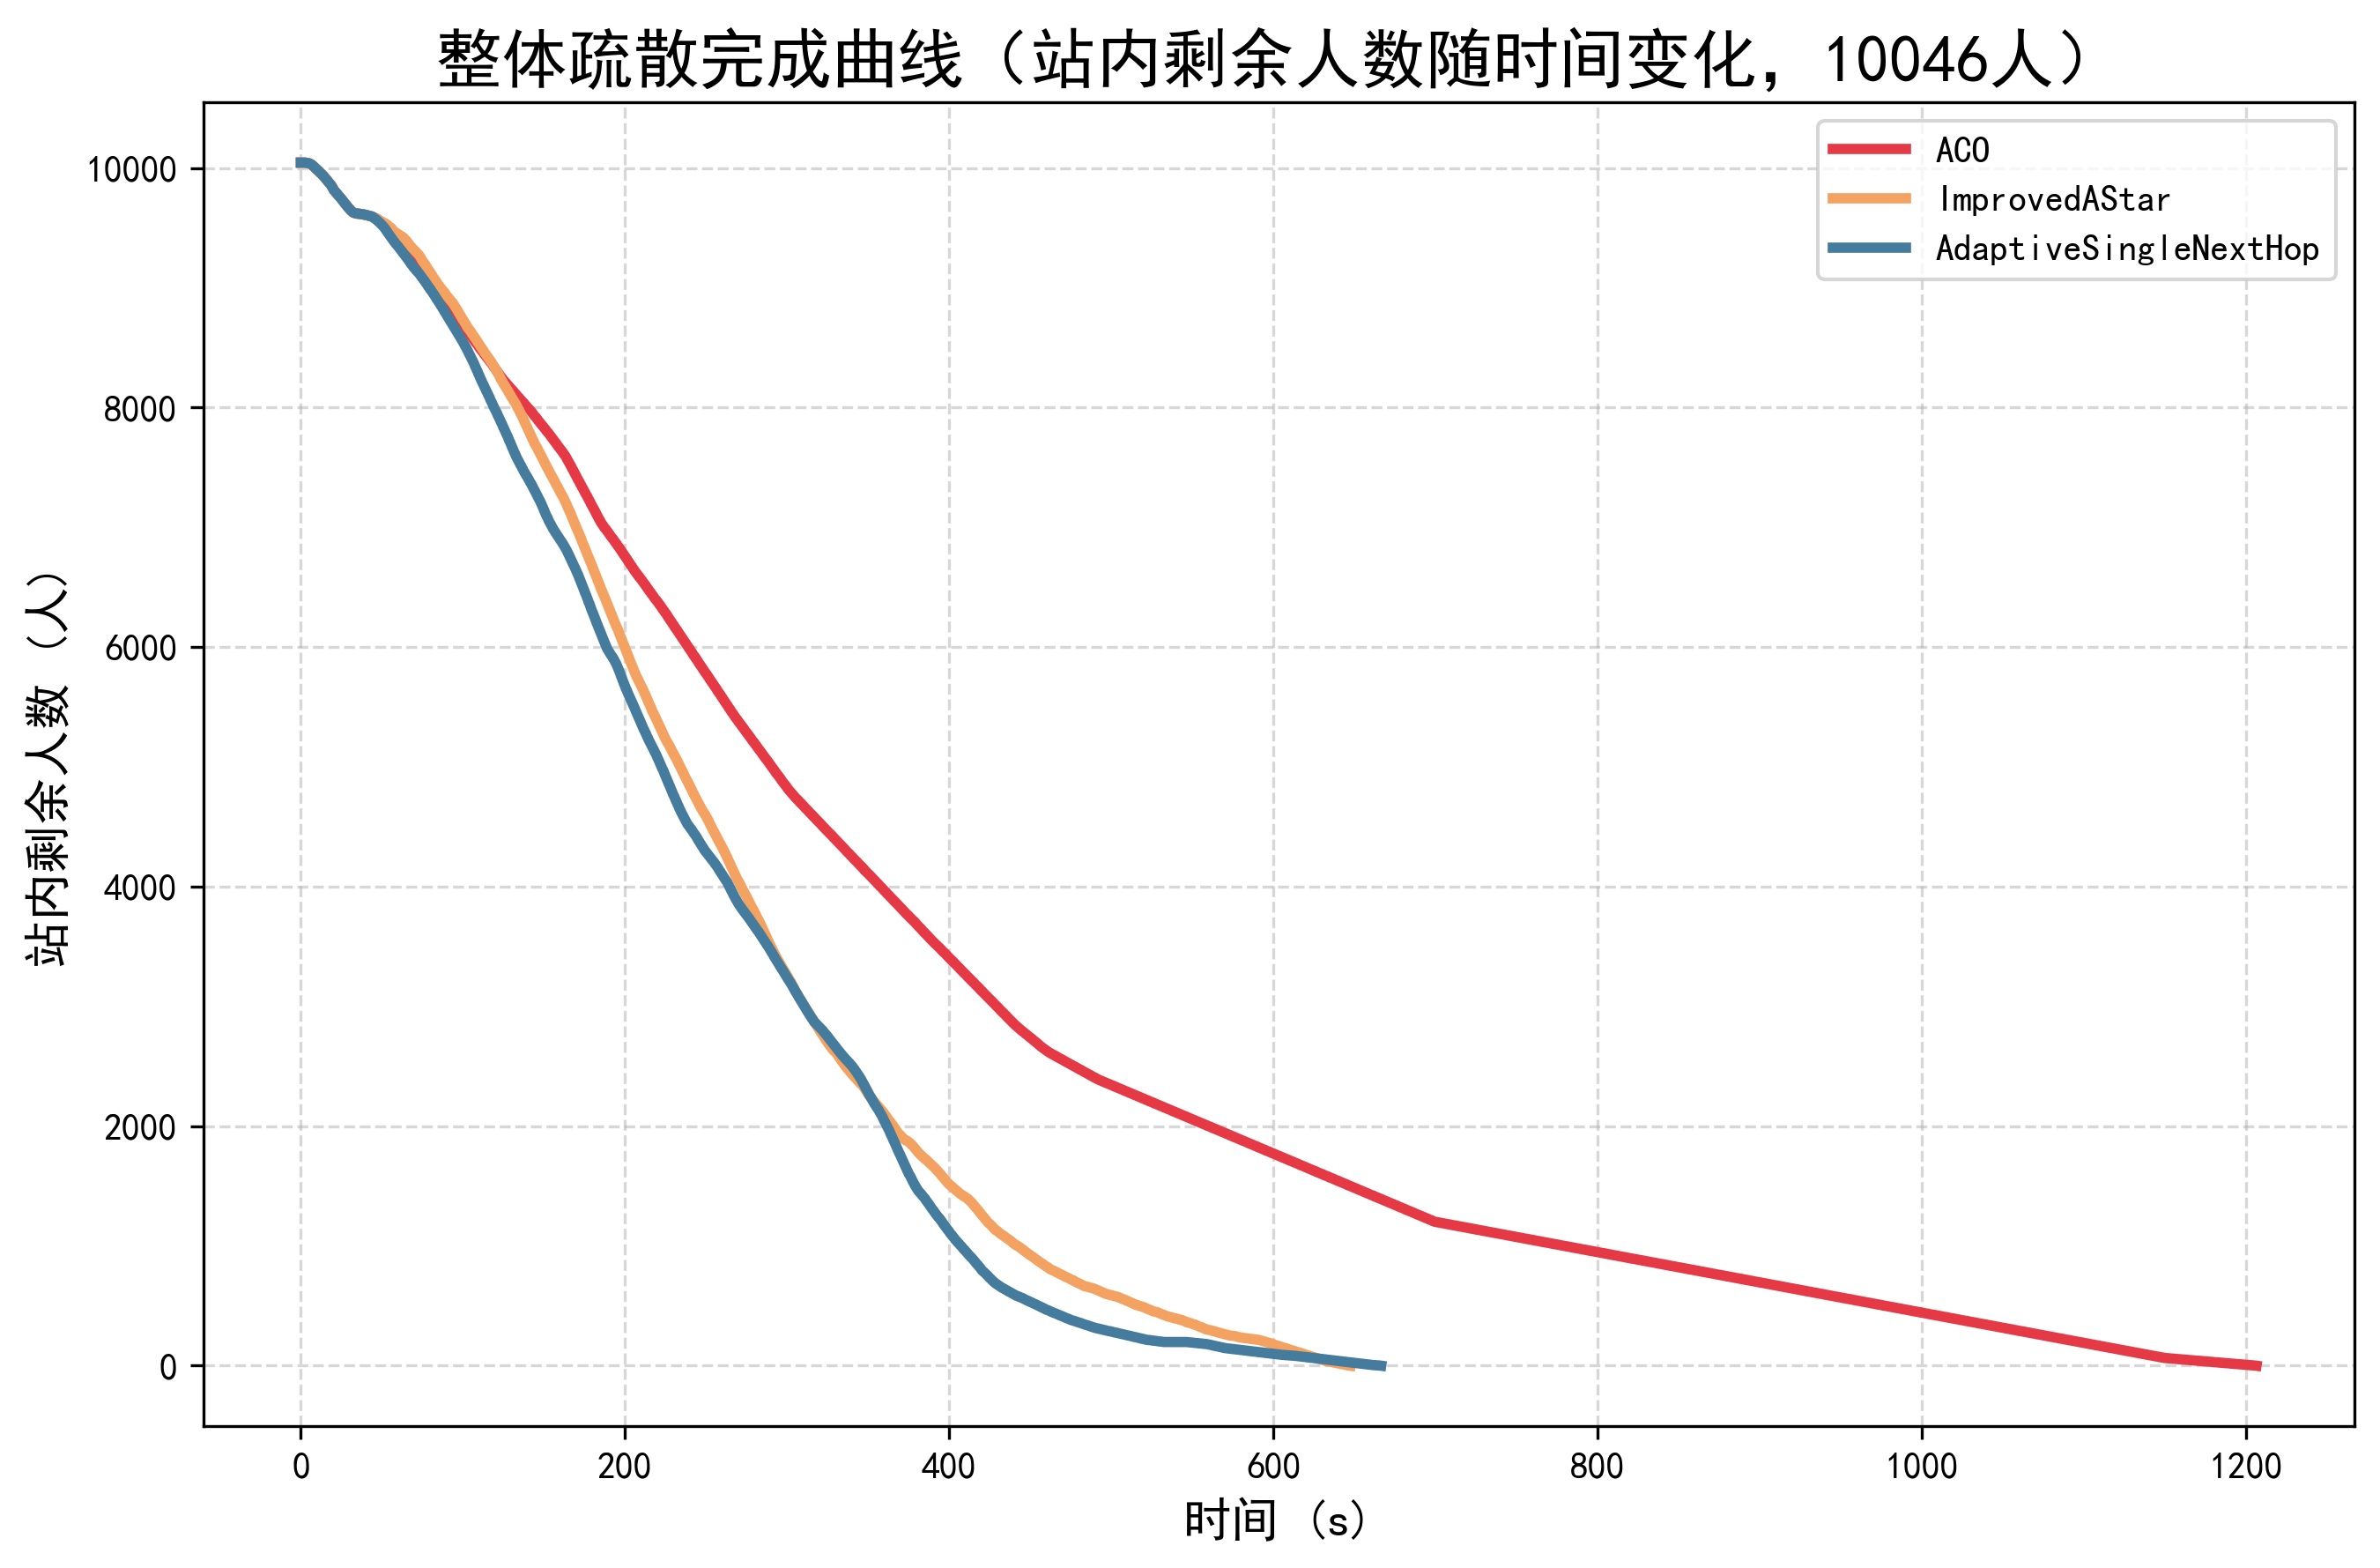

The file beside this chart, header and first rows:
method, time_s, remaining_people
ACO, 0.0, 10046
ACO, 0.5, 10046
ACO, 1.0, 10046
ACO, 1.5, 10046
ACO, 2.0, 10046
ACO, 2.5, 10046
ACO, 3.0, 10045
ACO, 3.5, 10044
ACO, 4.0, 10043
ACO, 4.5, 10042
ACO, 5.0, 10040
ACO, 5.5, 10037
ACO, 6.0, 10034
ACO, 6.5, 10030
ACO, 7.0, 10025
ACO, 7.5, 10019
ACO, 8.0, 10013
ACO, 8.5, 10007
ACO, 9.0, 10000
ACO, 9.5, 9993
ACO, 10.0, 9987
ACO, 10.5, 9981
ACO, 11.0, 9974
ACO, 11.5, 9967
ACO, 12.0, 9960
ACO, 12.5, 9955
ACO, 13.0, 9947
ACO, 13.5, 9941
ACO, 14.0, 9934
ACO, 14.5, 9925
ACO, 15.0, 9918
ACO, 15.5, 9908
ACO, 16.0, 9902
ACO, 16.5, 9892
ACO, 17.0, 9884
ACO, 17.5, 9876
ACO, 18.0, 9867
ACO, 18.5, 9860
ACO, 19.0, 9850
ACO, 19.5, 9838
ACO, 20.0, 9825
ACO, 20.5, 9814
ACO, 21.0, 9807
ACO, 21.5, 9798
ACO, 22.0, 9791
ACO, 22.5, 9783
ACO, 23.0, 9774
ACO, 23.5, 9767
ACO, 24.0, 9759
ACO, 24.5, 9751
ACO, 25.0, 9743
ACO, 25.5, 9734
ACO, 26.0, 9726
ACO, 26.5, 9716
ACO, 27.0, 9707
ACO, 27.5, 9700
ACO, 28.0, 9692
ACO, 28.5, 9682
ACO, 29.0, 9674
ACO, 29.5, 9666
... 4,984 more rows
